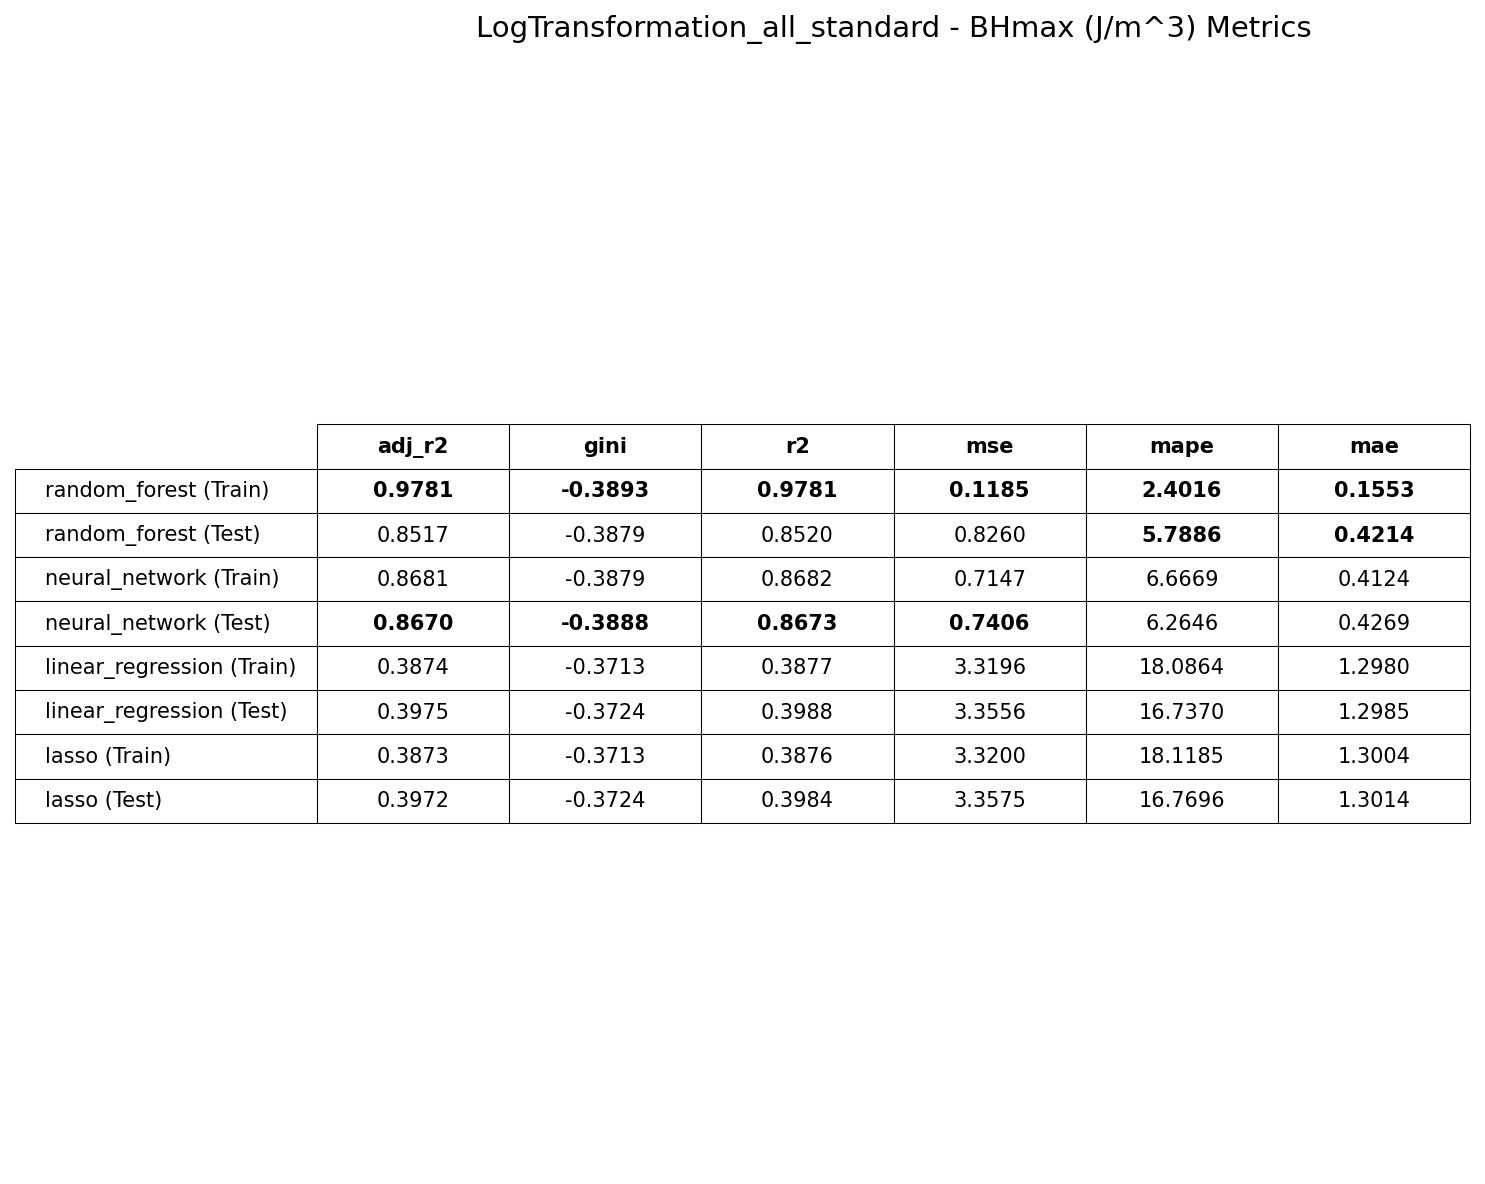

The file beside this chart, header and first rows:
Model, Split, adj_r2, gini, r2, mse, mape, mae
random_forest, train, 0.9781, -0.3893, 0.9781, 0.1185, 2.402, 0.1553
random_forest, test, 0.8517, -0.3879, 0.852, 0.826, 5.789, 0.4214
neural_network, train, 0.8681, -0.3879, 0.8682, 0.7147, 6.667, 0.4124
neural_network, test, 0.867, -0.3888, 0.8673, 0.7406, 6.265, 0.4269
linear_regression, train, 0.3874, -0.3713, 0.3877, 3.32, 18.09, 1.298
linear_regression, test, 0.3975, -0.3724, 0.3988, 3.356, 16.74, 1.298
lasso, train, 0.3873, -0.3713, 0.3876, 3.32, 18.12, 1.3
lasso, test, 0.3972, -0.3724, 0.3984, 3.357, 16.77, 1.301
